Dataset: syringe (GitHub, weiy343/SIT-OIP). Classes: dry, wet.

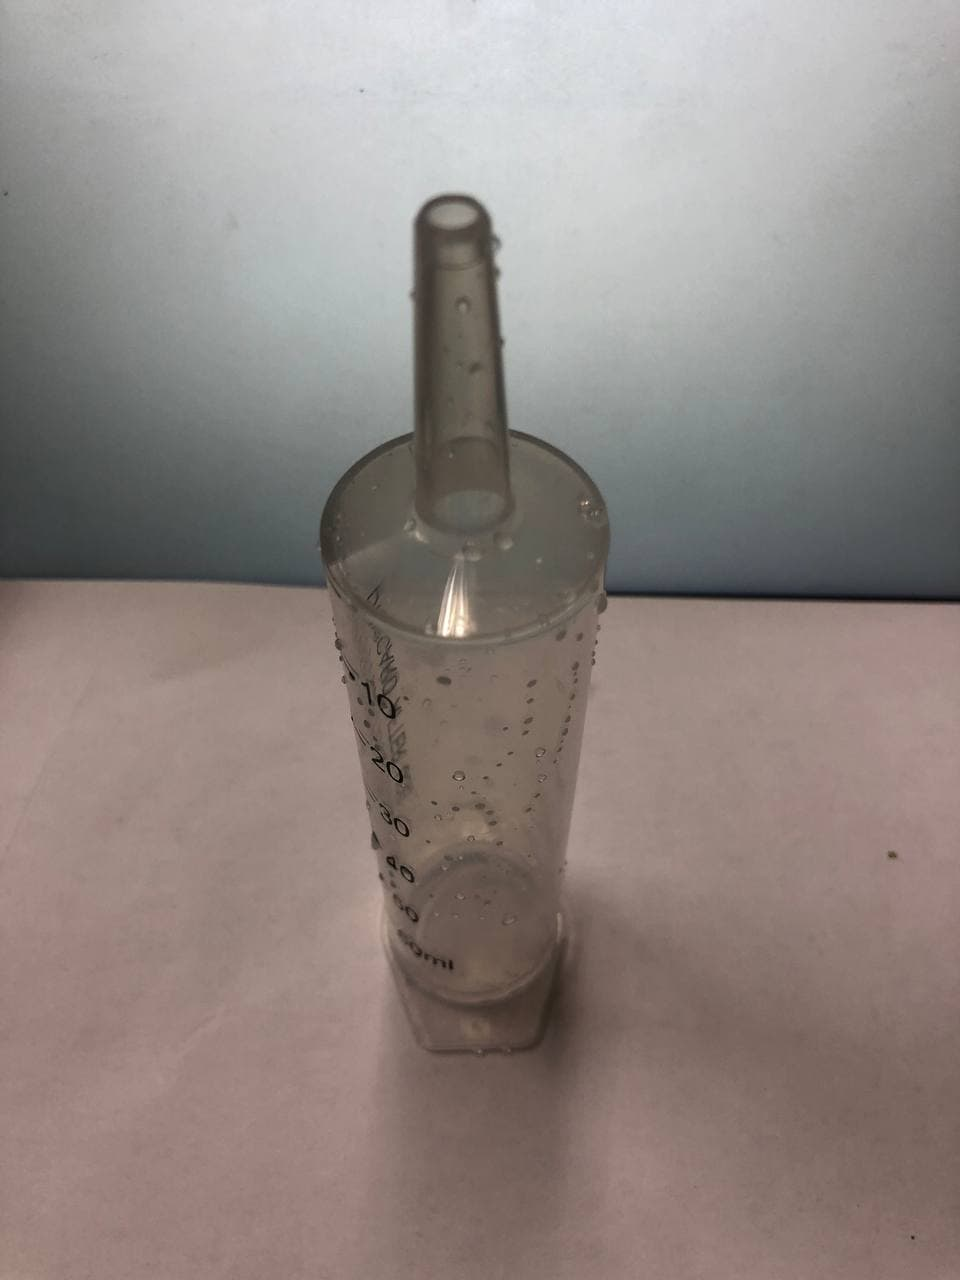
Label: wet

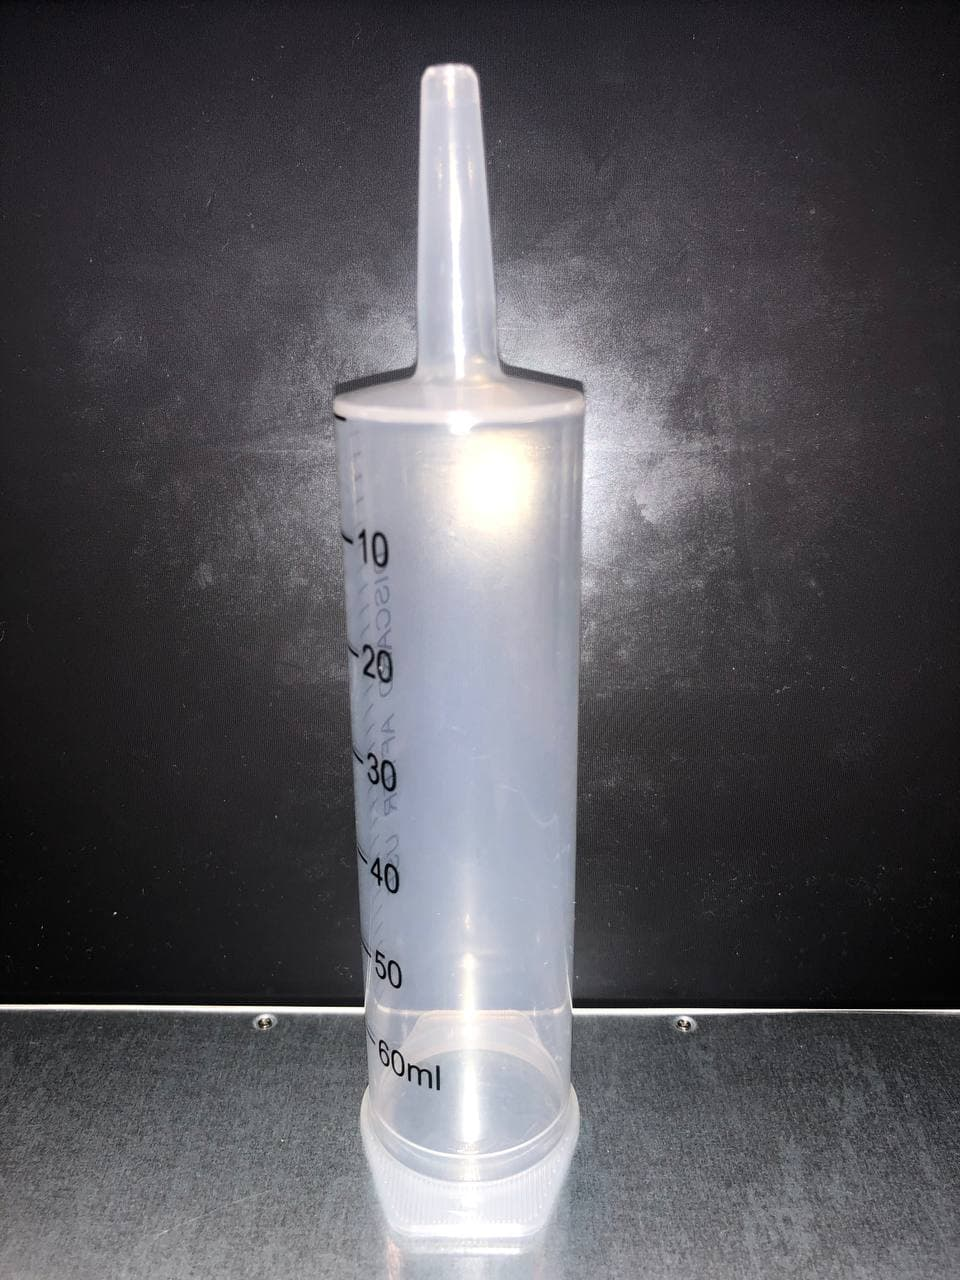
Label: dry

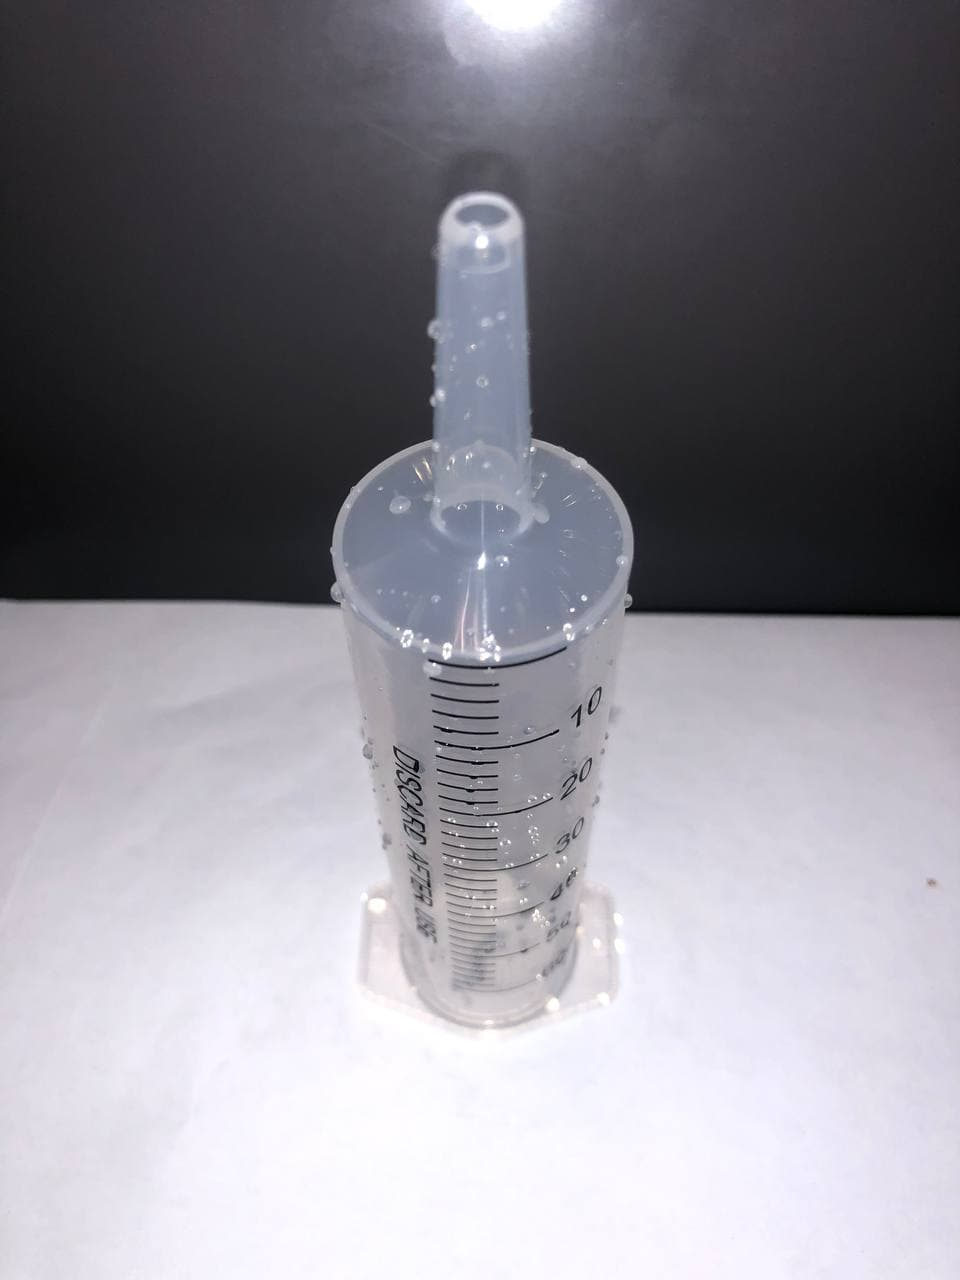
Label: wet

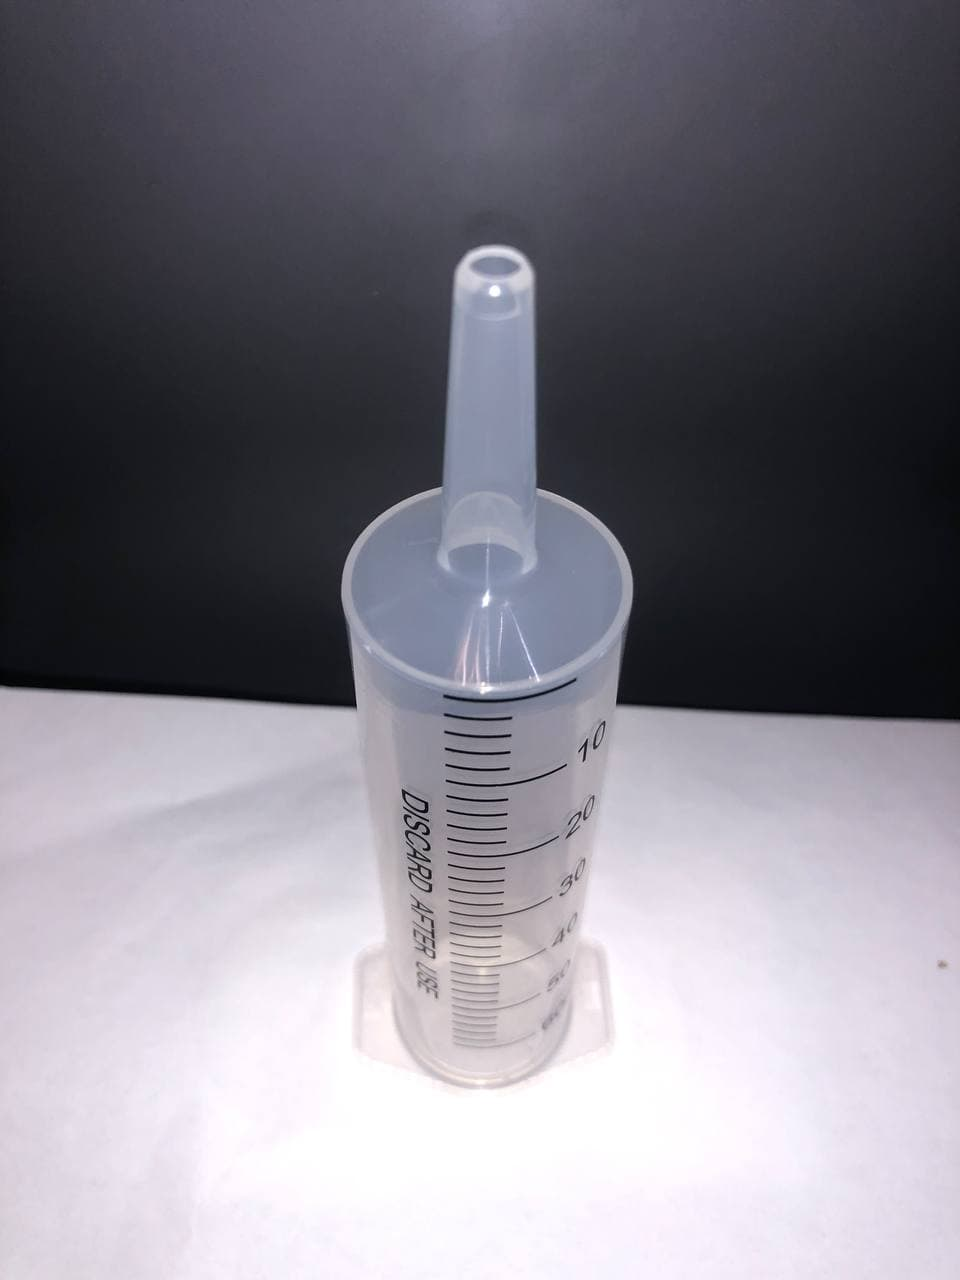
Label: dry

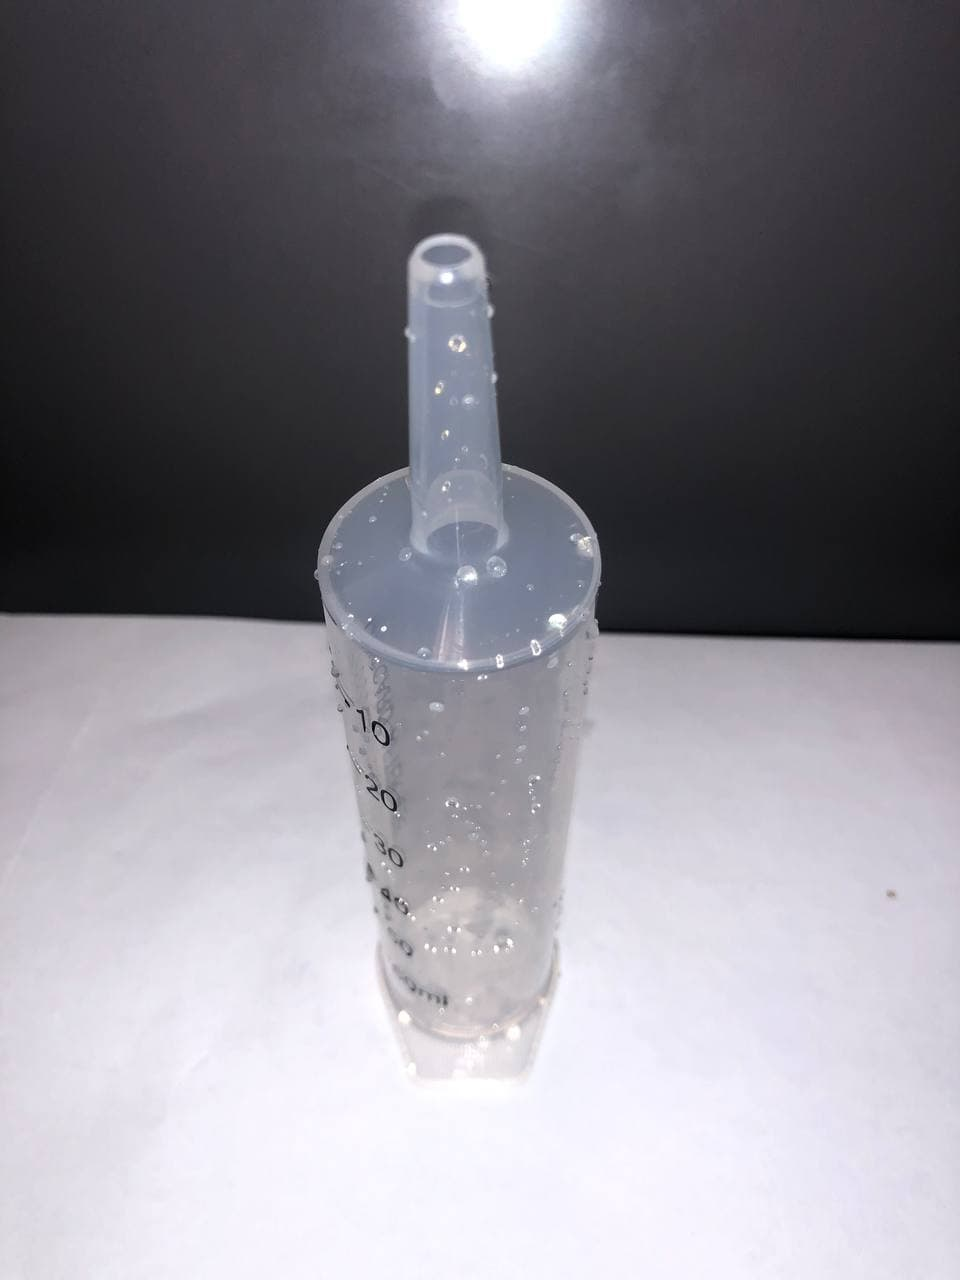
Label: wet

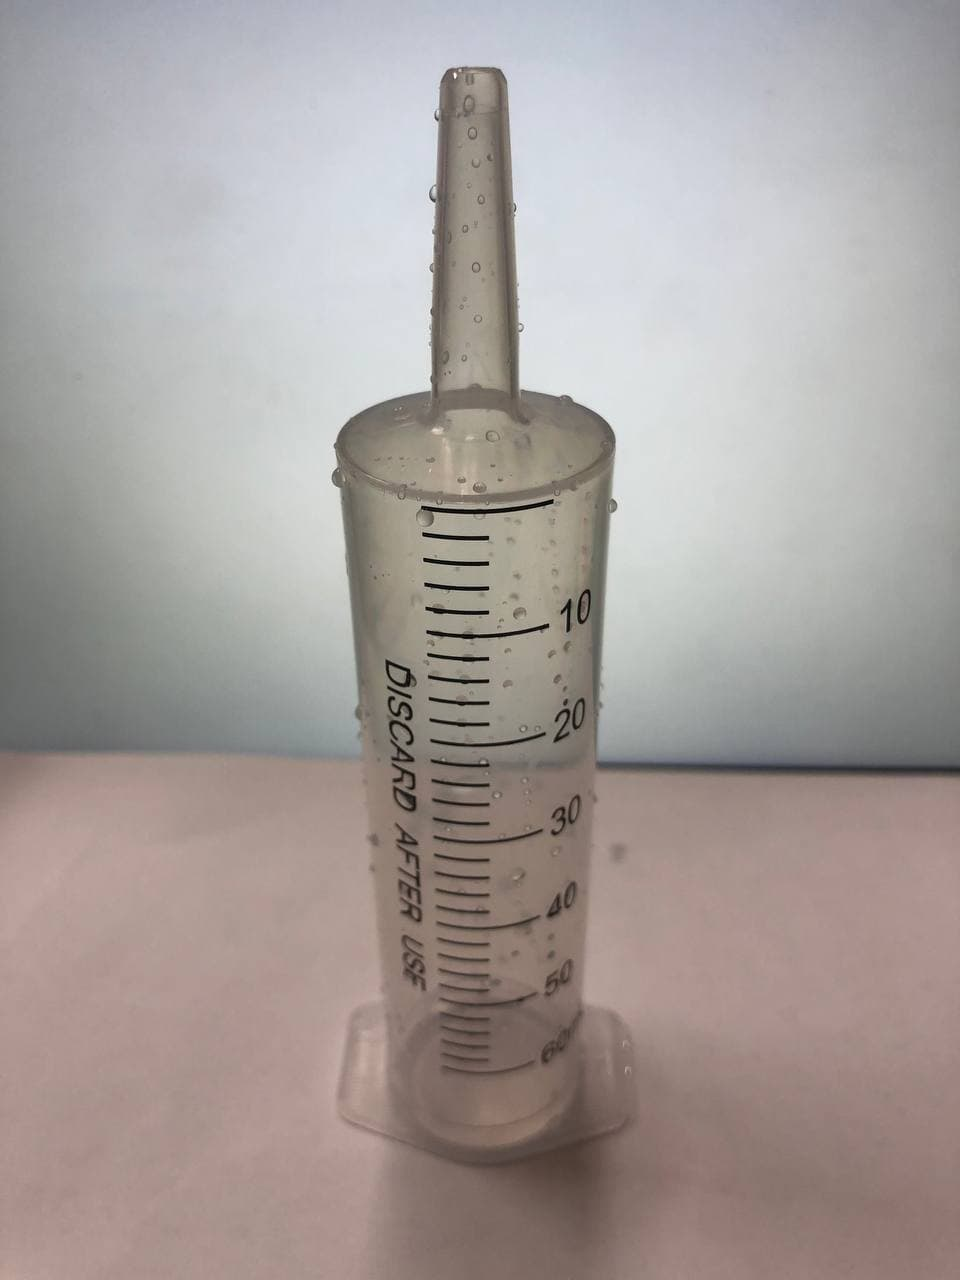
Label: dry
